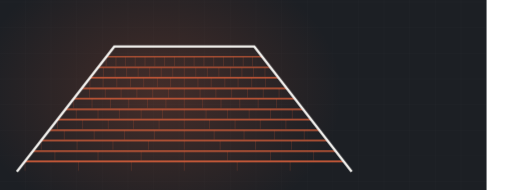
t = 0.00 s
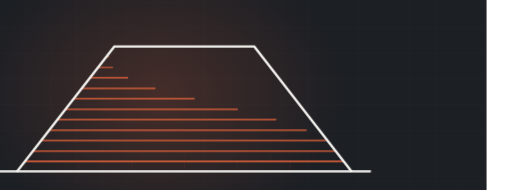
t = 2.95 s
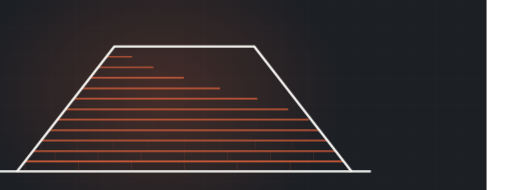
t = 3.34 s
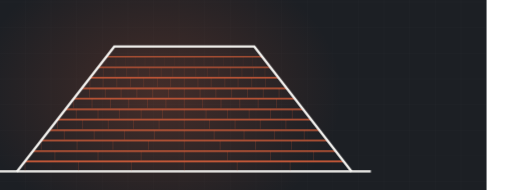
t = 5.04 s
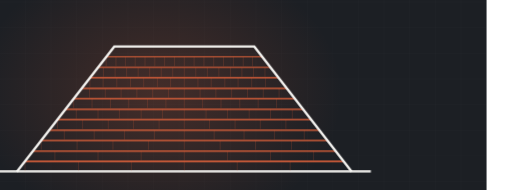
t = 7.00 s
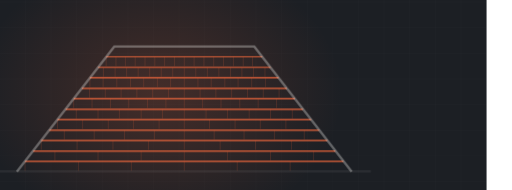
t = 8.08 s

The animated SVG that drew these frames (rendered in a browser with its animation timeline set to each time). Animation: 2 CSS @keyframes rules; frames cover the first 8.08 s, repeats indefinitely.

<svg xmlns="http://www.w3.org/2000/svg" viewBox="60 235 1200 445" width="1200" height="445" preserveAspectRatio="xMidYMid slice" role="img" aria-label="hip roof with shingle courses"><defs><radialGradient id="glow"><stop offset="0%" stop-color="#ea663d" stop-opacity=".20"/><stop offset="100%" stop-color="#ea663d" stop-opacity="0"/></radialGradient></defs><style>.dw{stroke-dasharray:100;stroke-dashoffset:100;animation:dw 8.7s ease-in-out infinite}@keyframes dw{0%{stroke-dashoffset:100}24%{stroke-dashoffset:0}84%{stroke-dashoffset:0;opacity:1}95%{stroke-dashoffset:0;opacity:0}100%{stroke-dashoffset:100;opacity:0}}.tab{opacity:0;animation:tb 8.7s ease-in-out infinite}@keyframes tb{0%,18%{opacity:0}34%{opacity:.28}84%{opacity:.28}95%,100%{opacity:0}}@media (prefers-reduced-motion: reduce){*{animation:none!important}.dw{stroke-dashoffset:0!important}[class]{opacity:1!important}}/*rest-state*/.dw{stroke-dashoffset:0;opacity:1}.tab{opacity:0.28}</style><rect width="1200" height="900" fill="#1c1f24"/><line x1="0" y1="0" x2="0" y2="900" stroke="#f4f3f0" stroke-width="1" opacity=".028"/><line x1="60" y1="0" x2="60" y2="900" stroke="#f4f3f0" stroke-width="1" opacity=".028"/><line x1="120" y1="0" x2="120" y2="900" stroke="#f4f3f0" stroke-width="1" opacity=".028"/><line x1="180" y1="0" x2="180" y2="900" stroke="#f4f3f0" stroke-width="1" opacity=".028"/><line x1="240" y1="0" x2="240" y2="900" stroke="#f4f3f0" stroke-width="1" opacity=".028"/><line x1="300" y1="0" x2="300" y2="900" stroke="#f4f3f0" stroke-width="1" opacity=".028"/><line x1="360" y1="0" x2="360" y2="900" stroke="#f4f3f0" stroke-width="1" opacity=".028"/><line x1="420" y1="0" x2="420" y2="900" stroke="#f4f3f0" stroke-width="1" opacity=".028"/><line x1="480" y1="0" x2="480" y2="900" stroke="#f4f3f0" stroke-width="1" opacity=".028"/><line x1="540" y1="0" x2="540" y2="900" stroke="#f4f3f0" stroke-width="1" opacity=".028"/><line x1="600" y1="0" x2="600" y2="900" stroke="#f4f3f0" stroke-width="1" opacity=".028"/><line x1="660" y1="0" x2="660" y2="900" stroke="#f4f3f0" stroke-width="1" opacity=".028"/><line x1="720" y1="0" x2="720" y2="900" stroke="#f4f3f0" stroke-width="1" opacity=".028"/><line x1="780" y1="0" x2="780" y2="900" stroke="#f4f3f0" stroke-width="1" opacity=".028"/><line x1="840" y1="0" x2="840" y2="900" stroke="#f4f3f0" stroke-width="1" opacity=".028"/><line x1="900" y1="0" x2="900" y2="900" stroke="#f4f3f0" stroke-width="1" opacity=".028"/><line x1="960" y1="0" x2="960" y2="900" stroke="#f4f3f0" stroke-width="1" opacity=".028"/><line x1="1020" y1="0" x2="1020" y2="900" stroke="#f4f3f0" stroke-width="1" opacity=".028"/><line x1="1080" y1="0" x2="1080" y2="900" stroke="#f4f3f0" stroke-width="1" opacity=".028"/><line x1="1140" y1="0" x2="1140" y2="900" stroke="#f4f3f0" stroke-width="1" opacity=".028"/><line x1="1200" y1="0" x2="1200" y2="900" stroke="#f4f3f0" stroke-width="1" opacity=".028"/><line x1="0" y1="0" x2="1200" y2="0" stroke="#f4f3f0" stroke-width="1" opacity=".028"/><line x1="0" y1="60" x2="1200" y2="60" stroke="#f4f3f0" stroke-width="1" opacity=".028"/><line x1="0" y1="120" x2="1200" y2="120" stroke="#f4f3f0" stroke-width="1" opacity=".028"/><line x1="0" y1="180" x2="1200" y2="180" stroke="#f4f3f0" stroke-width="1" opacity=".028"/><line x1="0" y1="240" x2="1200" y2="240" stroke="#f4f3f0" stroke-width="1" opacity=".028"/><line x1="0" y1="300" x2="1200" y2="300" stroke="#f4f3f0" stroke-width="1" opacity=".028"/><line x1="0" y1="360" x2="1200" y2="360" stroke="#f4f3f0" stroke-width="1" opacity=".028"/><line x1="0" y1="420" x2="1200" y2="420" stroke="#f4f3f0" stroke-width="1" opacity=".028"/><line x1="0" y1="480" x2="1200" y2="480" stroke="#f4f3f0" stroke-width="1" opacity=".028"/><line x1="0" y1="540" x2="1200" y2="540" stroke="#f4f3f0" stroke-width="1" opacity=".028"/><line x1="0" y1="600" x2="1200" y2="600" stroke="#f4f3f0" stroke-width="1" opacity=".028"/><line x1="0" y1="660" x2="1200" y2="660" stroke="#f4f3f0" stroke-width="1" opacity=".028"/><line x1="0" y1="720" x2="1200" y2="720" stroke="#f4f3f0" stroke-width="1" opacity=".028"/><line x1="0" y1="780" x2="1200" y2="780" stroke="#f4f3f0" stroke-width="1" opacity=".028"/><line x1="0" y1="840" x2="1200" y2="840" stroke="#f4f3f0" stroke-width="1" opacity=".028"/><line x1="0" y1="900" x2="1200" y2="900" stroke="#f4f3f0" stroke-width="1" opacity=".028"/><ellipse cx="432" cy="455" rx="430" ry="330" fill="url(#glow)"/><path class="dw" d="M55,637 L929,637" pathLength="100" stroke="#f4f3f0" stroke-width="5" fill="none" opacity=".5" style="animation-delay:0s"/><path class="dw" d="M119,613 L865,613" pathLength="100" stroke="#ea663d" stroke-width="3.5" fill="none" opacity="0.85" style="animation-delay:0.50s"/><line class="tab" x1="119" y1="613" x2="119" y2="635" stroke="#ea663d" stroke-width="1.4" opacity=".28" style="animation-delay:0.70s"/><line class="tab" x1="244" y1="613" x2="244" y2="635" stroke="#ea663d" stroke-width="1.4" opacity=".28" style="animation-delay:0.70s"/><line class="tab" x1="368" y1="613" x2="368" y2="635" stroke="#ea663d" stroke-width="1.4" opacity=".28" style="animation-delay:0.70s"/><line class="tab" x1="492" y1="613" x2="492" y2="635" stroke="#ea663d" stroke-width="1.4" opacity=".28" style="animation-delay:0.70s"/><line class="tab" x1="616" y1="613" x2="616" y2="635" stroke="#ea663d" stroke-width="1.4" opacity=".28" style="animation-delay:0.70s"/><line class="tab" x1="740" y1="613" x2="740" y2="635" stroke="#ea663d" stroke-width="1.4" opacity=".28" style="animation-delay:0.70s"/><path class="dw" d="M138,589 L846,589" pathLength="100" stroke="#ea663d" stroke-width="3.4" fill="none" opacity="0.83" style="animation-delay:0.72s"/><line class="tab" x1="189" y1="589" x2="189" y2="611" stroke="#ea663d" stroke-width="1.4" opacity=".28" style="animation-delay:0.92s"/><line class="tab" x1="290" y1="589" x2="290" y2="611" stroke="#ea663d" stroke-width="1.4" opacity=".28" style="animation-delay:0.92s"/><line class="tab" x1="391" y1="589" x2="391" y2="611" stroke="#ea663d" stroke-width="1.4" opacity=".28" style="animation-delay:0.92s"/><line class="tab" x1="492" y1="589" x2="492" y2="611" stroke="#ea663d" stroke-width="1.4" opacity=".28" style="animation-delay:0.92s"/><line class="tab" x1="593" y1="589" x2="593" y2="611" stroke="#ea663d" stroke-width="1.4" opacity=".28" style="animation-delay:0.92s"/><line class="tab" x1="694" y1="589" x2="694" y2="611" stroke="#ea663d" stroke-width="1.4" opacity=".28" style="animation-delay:0.92s"/><line class="tab" x1="795" y1="589" x2="795" y2="611" stroke="#ea663d" stroke-width="1.4" opacity=".28" style="animation-delay:0.92s"/><path class="dw" d="M157,564 L827,564" pathLength="100" stroke="#ea663d" stroke-width="3.2" fill="none" opacity="0.81" style="animation-delay:0.95s"/><line class="tab" x1="157" y1="564" x2="157" y2="586" stroke="#ea663d" stroke-width="1.4" opacity=".28" style="animation-delay:1.15s"/><line class="tab" x1="241" y1="564" x2="241" y2="586" stroke="#ea663d" stroke-width="1.4" opacity=".28" style="animation-delay:1.15s"/><line class="tab" x1="325" y1="564" x2="325" y2="586" stroke="#ea663d" stroke-width="1.4" opacity=".28" style="animation-delay:1.15s"/><line class="tab" x1="408" y1="564" x2="408" y2="586" stroke="#ea663d" stroke-width="1.4" opacity=".28" style="animation-delay:1.15s"/><line class="tab" x1="492" y1="564" x2="492" y2="586" stroke="#ea663d" stroke-width="1.4" opacity=".28" style="animation-delay:1.15s"/><line class="tab" x1="576" y1="564" x2="576" y2="586" stroke="#ea663d" stroke-width="1.4" opacity=".28" style="animation-delay:1.15s"/><line class="tab" x1="659" y1="564" x2="659" y2="586" stroke="#ea663d" stroke-width="1.4" opacity=".28" style="animation-delay:1.15s"/><line class="tab" x1="743" y1="564" x2="743" y2="586" stroke="#ea663d" stroke-width="1.4" opacity=".28" style="animation-delay:1.15s"/><path class="dw" d="M176,540 L808,540" pathLength="100" stroke="#ea663d" stroke-width="3.1" fill="none" opacity="0.78" style="animation-delay:1.18s"/><line class="tab" x1="211" y1="540" x2="211" y2="562" stroke="#ea663d" stroke-width="1.4" opacity=".28" style="animation-delay:1.38s"/><line class="tab" x1="281" y1="540" x2="281" y2="562" stroke="#ea663d" stroke-width="1.4" opacity=".28" style="animation-delay:1.38s"/><line class="tab" x1="352" y1="540" x2="352" y2="562" stroke="#ea663d" stroke-width="1.4" opacity=".28" style="animation-delay:1.38s"/><line class="tab" x1="422" y1="540" x2="422" y2="562" stroke="#ea663d" stroke-width="1.4" opacity=".28" style="animation-delay:1.38s"/><line class="tab" x1="492" y1="540" x2="492" y2="562" stroke="#ea663d" stroke-width="1.4" opacity=".28" style="animation-delay:1.38s"/><line class="tab" x1="562" y1="540" x2="562" y2="562" stroke="#ea663d" stroke-width="1.4" opacity=".28" style="animation-delay:1.38s"/><line class="tab" x1="632" y1="540" x2="632" y2="562" stroke="#ea663d" stroke-width="1.4" opacity=".28" style="animation-delay:1.38s"/><line class="tab" x1="703" y1="540" x2="703" y2="562" stroke="#ea663d" stroke-width="1.4" opacity=".28" style="animation-delay:1.38s"/><line class="tab" x1="773" y1="540" x2="773" y2="562" stroke="#ea663d" stroke-width="1.4" opacity=".28" style="animation-delay:1.38s"/><path class="dw" d="M195,515 L789,515" pathLength="100" stroke="#ea663d" stroke-width="3.0" fill="none" opacity="0.76" style="animation-delay:1.40s"/><line class="tab" x1="195" y1="515" x2="195" y2="537" stroke="#ea663d" stroke-width="1.4" opacity=".28" style="animation-delay:1.60s"/><line class="tab" x1="254" y1="515" x2="254" y2="537" stroke="#ea663d" stroke-width="1.4" opacity=".28" style="animation-delay:1.60s"/><line class="tab" x1="314" y1="515" x2="314" y2="537" stroke="#ea663d" stroke-width="1.4" opacity=".28" style="animation-delay:1.60s"/><line class="tab" x1="373" y1="515" x2="373" y2="537" stroke="#ea663d" stroke-width="1.4" opacity=".28" style="animation-delay:1.60s"/><line class="tab" x1="433" y1="515" x2="433" y2="537" stroke="#ea663d" stroke-width="1.4" opacity=".28" style="animation-delay:1.60s"/><line class="tab" x1="492" y1="515" x2="492" y2="537" stroke="#ea663d" stroke-width="1.4" opacity=".28" style="animation-delay:1.60s"/><line class="tab" x1="551" y1="515" x2="551" y2="537" stroke="#ea663d" stroke-width="1.4" opacity=".28" style="animation-delay:1.60s"/><line class="tab" x1="611" y1="515" x2="611" y2="537" stroke="#ea663d" stroke-width="1.4" opacity=".28" style="animation-delay:1.60s"/><line class="tab" x1="670" y1="515" x2="670" y2="537" stroke="#ea663d" stroke-width="1.4" opacity=".28" style="animation-delay:1.60s"/><line class="tab" x1="730" y1="515" x2="730" y2="537" stroke="#ea663d" stroke-width="1.4" opacity=".28" style="animation-delay:1.60s"/><path class="dw" d="M214,491 L770,491" pathLength="100" stroke="#ea663d" stroke-width="2.9" fill="none" opacity="0.73" style="animation-delay:1.62s"/><line class="tab" x1="239" y1="491" x2="239" y2="513" stroke="#ea663d" stroke-width="1.4" opacity=".28" style="animation-delay:1.82s"/><line class="tab" x1="290" y1="491" x2="290" y2="513" stroke="#ea663d" stroke-width="1.4" opacity=".28" style="animation-delay:1.82s"/><line class="tab" x1="340" y1="491" x2="340" y2="513" stroke="#ea663d" stroke-width="1.4" opacity=".28" style="animation-delay:1.82s"/><line class="tab" x1="391" y1="491" x2="391" y2="513" stroke="#ea663d" stroke-width="1.4" opacity=".28" style="animation-delay:1.82s"/><line class="tab" x1="441" y1="491" x2="441" y2="513" stroke="#ea663d" stroke-width="1.4" opacity=".28" style="animation-delay:1.82s"/><line class="tab" x1="492" y1="491" x2="492" y2="513" stroke="#ea663d" stroke-width="1.4" opacity=".28" style="animation-delay:1.82s"/><line class="tab" x1="543" y1="491" x2="543" y2="513" stroke="#ea663d" stroke-width="1.4" opacity=".28" style="animation-delay:1.82s"/><line class="tab" x1="593" y1="491" x2="593" y2="513" stroke="#ea663d" stroke-width="1.4" opacity=".28" style="animation-delay:1.82s"/><line class="tab" x1="644" y1="491" x2="644" y2="513" stroke="#ea663d" stroke-width="1.4" opacity=".28" style="animation-delay:1.82s"/><line class="tab" x1="694" y1="491" x2="694" y2="513" stroke="#ea663d" stroke-width="1.4" opacity=".28" style="animation-delay:1.82s"/><line class="tab" x1="745" y1="491" x2="745" y2="513" stroke="#ea663d" stroke-width="1.4" opacity=".28" style="animation-delay:1.82s"/><path class="dw" d="M233,466 L751,466" pathLength="100" stroke="#ea663d" stroke-width="2.7" fill="none" opacity="0.70" style="animation-delay:1.85s"/><line class="tab" x1="233" y1="466" x2="233" y2="488" stroke="#ea663d" stroke-width="1.4" opacity=".28" style="animation-delay:2.05s"/><line class="tab" x1="276" y1="466" x2="276" y2="488" stroke="#ea663d" stroke-width="1.4" opacity=".28" style="animation-delay:2.05s"/><line class="tab" x1="319" y1="466" x2="319" y2="488" stroke="#ea663d" stroke-width="1.4" opacity=".28" style="animation-delay:2.05s"/><line class="tab" x1="362" y1="466" x2="362" y2="488" stroke="#ea663d" stroke-width="1.4" opacity=".28" style="animation-delay:2.05s"/><line class="tab" x1="406" y1="466" x2="406" y2="488" stroke="#ea663d" stroke-width="1.4" opacity=".28" style="animation-delay:2.05s"/><line class="tab" x1="449" y1="466" x2="449" y2="488" stroke="#ea663d" stroke-width="1.4" opacity=".28" style="animation-delay:2.05s"/><line class="tab" x1="492" y1="466" x2="492" y2="488" stroke="#ea663d" stroke-width="1.4" opacity=".28" style="animation-delay:2.05s"/><line class="tab" x1="535" y1="466" x2="535" y2="488" stroke="#ea663d" stroke-width="1.4" opacity=".28" style="animation-delay:2.05s"/><line class="tab" x1="578" y1="466" x2="578" y2="488" stroke="#ea663d" stroke-width="1.4" opacity=".28" style="animation-delay:2.05s"/><line class="tab" x1="622" y1="466" x2="622" y2="488" stroke="#ea663d" stroke-width="1.4" opacity=".28" style="animation-delay:2.05s"/><line class="tab" x1="665" y1="466" x2="665" y2="488" stroke="#ea663d" stroke-width="1.4" opacity=".28" style="animation-delay:2.05s"/><line class="tab" x1="708" y1="466" x2="708" y2="488" stroke="#ea663d" stroke-width="1.4" opacity=".28" style="animation-delay:2.05s"/><path class="dw" d="M252,442 L732,442" pathLength="100" stroke="#ea663d" stroke-width="2.6" fill="none" opacity="0.68" style="animation-delay:2.08s"/><line class="tab" x1="270" y1="442" x2="270" y2="464" stroke="#ea663d" stroke-width="1.4" opacity=".28" style="animation-delay:2.27s"/><line class="tab" x1="307" y1="442" x2="307" y2="464" stroke="#ea663d" stroke-width="1.4" opacity=".28" style="animation-delay:2.27s"/><line class="tab" x1="344" y1="442" x2="344" y2="464" stroke="#ea663d" stroke-width="1.4" opacity=".28" style="animation-delay:2.27s"/><line class="tab" x1="381" y1="442" x2="381" y2="464" stroke="#ea663d" stroke-width="1.4" opacity=".28" style="animation-delay:2.27s"/><line class="tab" x1="418" y1="442" x2="418" y2="464" stroke="#ea663d" stroke-width="1.4" opacity=".28" style="animation-delay:2.27s"/><line class="tab" x1="455" y1="442" x2="455" y2="464" stroke="#ea663d" stroke-width="1.4" opacity=".28" style="animation-delay:2.27s"/><line class="tab" x1="492" y1="442" x2="492" y2="464" stroke="#ea663d" stroke-width="1.4" opacity=".28" style="animation-delay:2.27s"/><line class="tab" x1="529" y1="442" x2="529" y2="464" stroke="#ea663d" stroke-width="1.4" opacity=".28" style="animation-delay:2.27s"/><line class="tab" x1="566" y1="442" x2="566" y2="464" stroke="#ea663d" stroke-width="1.4" opacity=".28" style="animation-delay:2.27s"/><line class="tab" x1="603" y1="442" x2="603" y2="464" stroke="#ea663d" stroke-width="1.4" opacity=".28" style="animation-delay:2.27s"/><line class="tab" x1="640" y1="442" x2="640" y2="464" stroke="#ea663d" stroke-width="1.4" opacity=".28" style="animation-delay:2.27s"/><line class="tab" x1="677" y1="442" x2="677" y2="464" stroke="#ea663d" stroke-width="1.4" opacity=".28" style="animation-delay:2.27s"/><line class="tab" x1="714" y1="442" x2="714" y2="464" stroke="#ea663d" stroke-width="1.4" opacity=".28" style="animation-delay:2.27s"/><path class="dw" d="M271,417 L713,417" pathLength="100" stroke="#ea663d" stroke-width="2.5" fill="none" opacity="0.66" style="animation-delay:2.30s"/><line class="tab" x1="271" y1="417" x2="271" y2="439" stroke="#ea663d" stroke-width="1.4" opacity=".28" style="animation-delay:2.50s"/><line class="tab" x1="302" y1="417" x2="302" y2="439" stroke="#ea663d" stroke-width="1.4" opacity=".28" style="animation-delay:2.50s"/><line class="tab" x1="334" y1="417" x2="334" y2="439" stroke="#ea663d" stroke-width="1.4" opacity=".28" style="animation-delay:2.50s"/><line class="tab" x1="366" y1="417" x2="366" y2="439" stroke="#ea663d" stroke-width="1.4" opacity=".28" style="animation-delay:2.50s"/><line class="tab" x1="397" y1="417" x2="397" y2="439" stroke="#ea663d" stroke-width="1.4" opacity=".28" style="animation-delay:2.50s"/><line class="tab" x1="429" y1="417" x2="429" y2="439" stroke="#ea663d" stroke-width="1.4" opacity=".28" style="animation-delay:2.50s"/><line class="tab" x1="460" y1="417" x2="460" y2="439" stroke="#ea663d" stroke-width="1.4" opacity=".28" style="animation-delay:2.50s"/><line class="tab" x1="492" y1="417" x2="492" y2="439" stroke="#ea663d" stroke-width="1.4" opacity=".28" style="animation-delay:2.50s"/><line class="tab" x1="524" y1="417" x2="524" y2="439" stroke="#ea663d" stroke-width="1.4" opacity=".28" style="animation-delay:2.50s"/><line class="tab" x1="555" y1="417" x2="555" y2="439" stroke="#ea663d" stroke-width="1.4" opacity=".28" style="animation-delay:2.50s"/><line class="tab" x1="587" y1="417" x2="587" y2="439" stroke="#ea663d" stroke-width="1.4" opacity=".28" style="animation-delay:2.50s"/><line class="tab" x1="618" y1="417" x2="618" y2="439" stroke="#ea663d" stroke-width="1.4" opacity=".28" style="animation-delay:2.50s"/><line class="tab" x1="650" y1="417" x2="650" y2="439" stroke="#ea663d" stroke-width="1.4" opacity=".28" style="animation-delay:2.50s"/><line class="tab" x1="682" y1="417" x2="682" y2="439" stroke="#ea663d" stroke-width="1.4" opacity=".28" style="animation-delay:2.50s"/><path class="dw" d="M290,393 L694,393" pathLength="100" stroke="#ea663d" stroke-width="2.4" fill="none" opacity="0.63" style="animation-delay:2.52s"/><line class="tab" x1="303" y1="393" x2="303" y2="415" stroke="#ea663d" stroke-width="1.4" opacity=".28" style="animation-delay:2.72s"/><line class="tab" x1="330" y1="393" x2="330" y2="415" stroke="#ea663d" stroke-width="1.4" opacity=".28" style="animation-delay:2.72s"/><line class="tab" x1="357" y1="393" x2="357" y2="415" stroke="#ea663d" stroke-width="1.4" opacity=".28" style="animation-delay:2.72s"/><line class="tab" x1="384" y1="393" x2="384" y2="415" stroke="#ea663d" stroke-width="1.4" opacity=".28" style="animation-delay:2.72s"/><line class="tab" x1="411" y1="393" x2="411" y2="415" stroke="#ea663d" stroke-width="1.4" opacity=".28" style="animation-delay:2.72s"/><line class="tab" x1="438" y1="393" x2="438" y2="415" stroke="#ea663d" stroke-width="1.4" opacity=".28" style="animation-delay:2.72s"/><line class="tab" x1="465" y1="393" x2="465" y2="415" stroke="#ea663d" stroke-width="1.4" opacity=".28" style="animation-delay:2.72s"/><line class="tab" x1="492" y1="393" x2="492" y2="415" stroke="#ea663d" stroke-width="1.4" opacity=".28" style="animation-delay:2.72s"/><line class="tab" x1="519" y1="393" x2="519" y2="415" stroke="#ea663d" stroke-width="1.4" opacity=".28" style="animation-delay:2.72s"/><line class="tab" x1="546" y1="393" x2="546" y2="415" stroke="#ea663d" stroke-width="1.4" opacity=".28" style="animation-delay:2.72s"/><line class="tab" x1="573" y1="393" x2="573" y2="415" stroke="#ea663d" stroke-width="1.4" opacity=".28" style="animation-delay:2.72s"/><line class="tab" x1="600" y1="393" x2="600" y2="415" stroke="#ea663d" stroke-width="1.4" opacity=".28" style="animation-delay:2.72s"/><line class="tab" x1="627" y1="393" x2="627" y2="415" stroke="#ea663d" stroke-width="1.4" opacity=".28" style="animation-delay:2.72s"/><line class="tab" x1="654" y1="393" x2="654" y2="415" stroke="#ea663d" stroke-width="1.4" opacity=".28" style="animation-delay:2.72s"/><line class="tab" x1="681" y1="393" x2="681" y2="415" stroke="#ea663d" stroke-width="1.4" opacity=".28" style="animation-delay:2.72s"/><path class="dw" d="M309,368 L675,368" pathLength="100" stroke="#ea663d" stroke-width="2.2" fill="none" opacity="0.60" style="animation-delay:2.75s"/><line class="tab" x1="309" y1="368" x2="309" y2="390" stroke="#ea663d" stroke-width="1.4" opacity=".28" style="animation-delay:2.95s"/><line class="tab" x1="332" y1="368" x2="332" y2="390" stroke="#ea663d" stroke-width="1.4" opacity=".28" style="animation-delay:2.95s"/><line class="tab" x1="354" y1="368" x2="354" y2="390" stroke="#ea663d" stroke-width="1.4" opacity=".28" style="animation-delay:2.95s"/><line class="tab" x1="377" y1="368" x2="377" y2="390" stroke="#ea663d" stroke-width="1.4" opacity=".28" style="animation-delay:2.95s"/><line class="tab" x1="400" y1="368" x2="400" y2="390" stroke="#ea663d" stroke-width="1.4" opacity=".28" style="animation-delay:2.95s"/><line class="tab" x1="423" y1="368" x2="423" y2="390" stroke="#ea663d" stroke-width="1.4" opacity=".28" style="animation-delay:2.95s"/><line class="tab" x1="446" y1="368" x2="446" y2="390" stroke="#ea663d" stroke-width="1.4" opacity=".28" style="animation-delay:2.95s"/><line class="tab" x1="469" y1="368" x2="469" y2="390" stroke="#ea663d" stroke-width="1.4" opacity=".28" style="animation-delay:2.95s"/><line class="tab" x1="492" y1="368" x2="492" y2="390" stroke="#ea663d" stroke-width="1.4" opacity=".28" style="animation-delay:2.95s"/><line class="tab" x1="515" y1="368" x2="515" y2="390" stroke="#ea663d" stroke-width="1.4" opacity=".28" style="animation-delay:2.95s"/><line class="tab" x1="538" y1="368" x2="538" y2="390" stroke="#ea663d" stroke-width="1.4" opacity=".28" style="animation-delay:2.95s"/><line class="tab" x1="561" y1="368" x2="561" y2="390" stroke="#ea663d" stroke-width="1.4" opacity=".28" style="animation-delay:2.95s"/><line class="tab" x1="584" y1="368" x2="584" y2="390" stroke="#ea663d" stroke-width="1.4" opacity=".28" style="animation-delay:2.95s"/><line class="tab" x1="607" y1="368" x2="607" y2="390" stroke="#ea663d" stroke-width="1.4" opacity=".28" style="animation-delay:2.95s"/><line class="tab" x1="630" y1="368" x2="630" y2="390" stroke="#ea663d" stroke-width="1.4" opacity=".28" style="animation-delay:2.95s"/><line class="tab" x1="652" y1="368" x2="652" y2="390" stroke="#ea663d" stroke-width="1.4" opacity=".28" style="animation-delay:2.95s"/><path class="dw" d="M100,637 L328,344 L656,344 L884,637" pathLength="100" stroke="#f4f3f0" stroke-width="5.5" fill="none" style="animation-delay:0.20s"/></svg>
